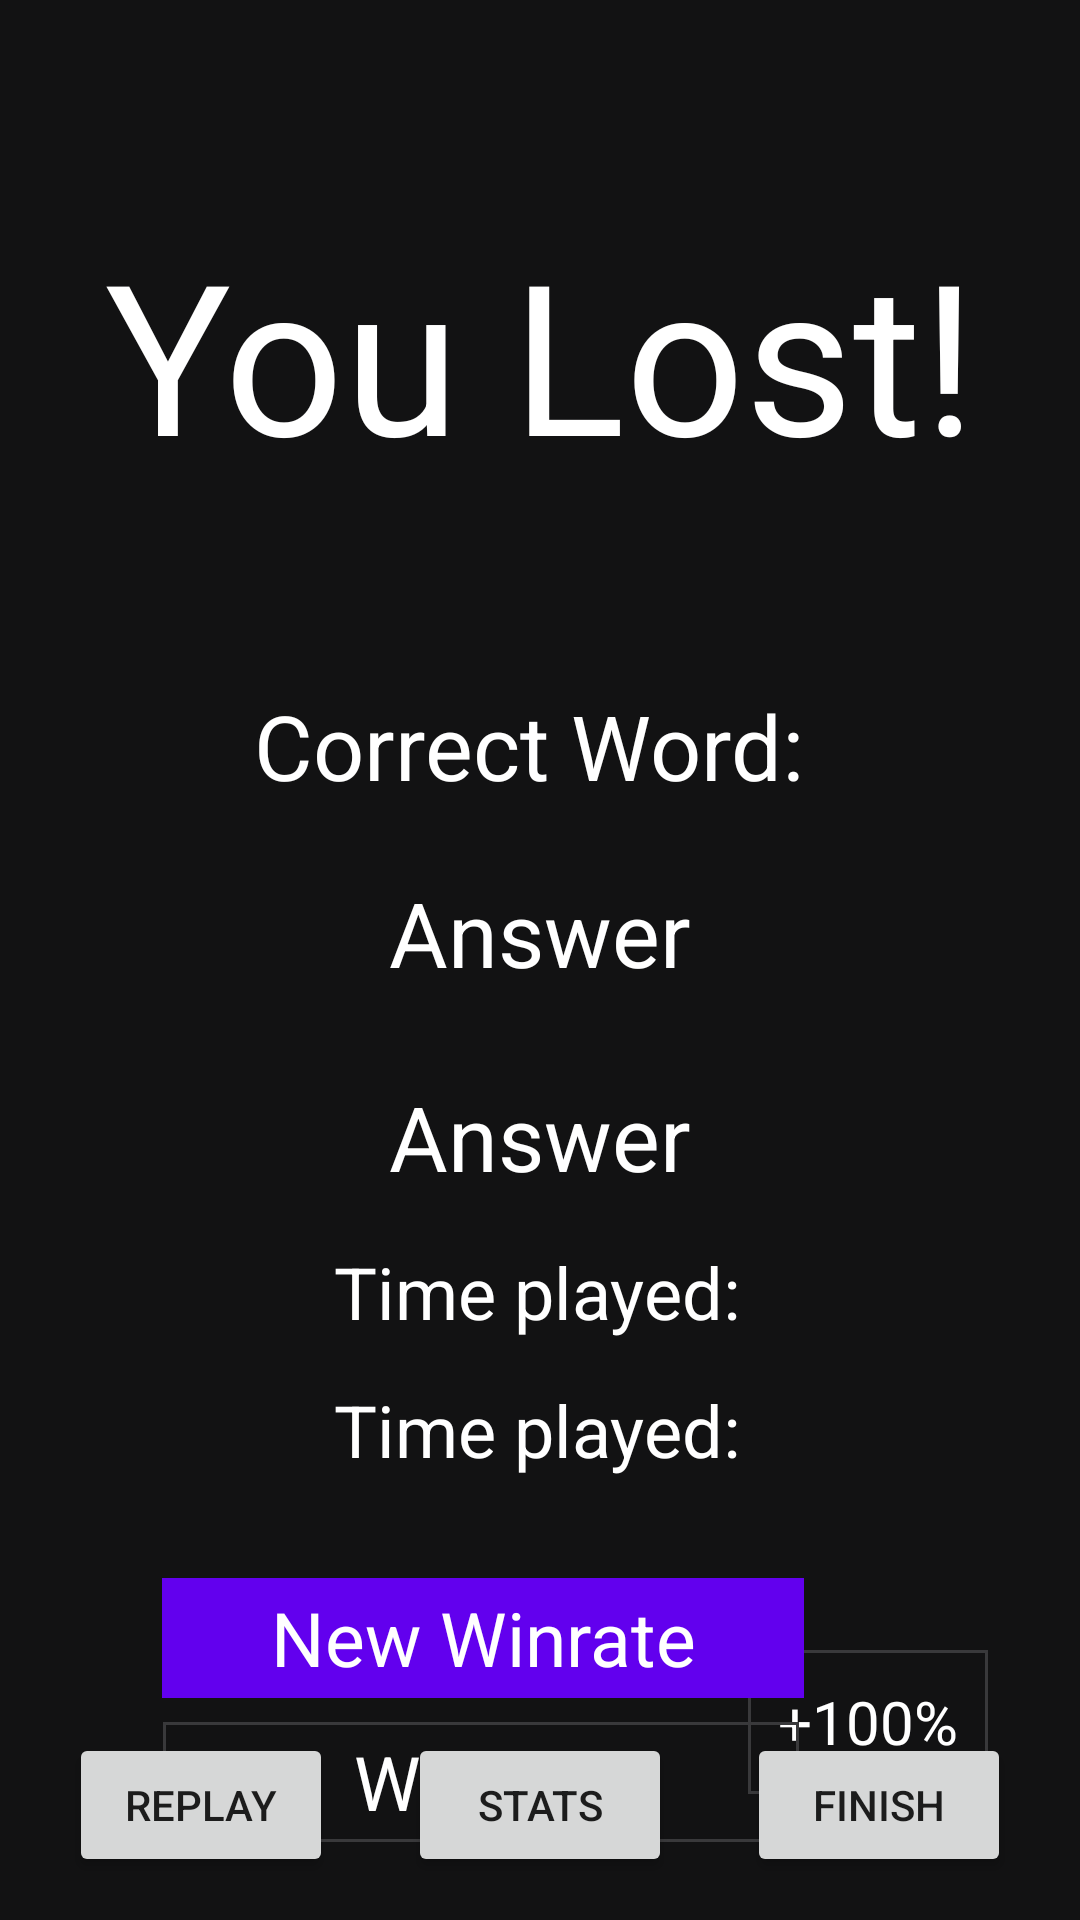

Produce the Android XML layout that renders to this screen, including the resource entries it uses.
<!-- AndroidManifest.xml: application theme Theme.1022Project -->
<!-- res/layout/results.xml -->
<?xml version="1.0" encoding="utf-8"?>
<androidx.constraintlayout.widget.ConstraintLayout xmlns:android="http://schemas.android.com/apk/res/android"
    xmlns:app="http://schemas.android.com/apk/res-auto"
    xmlns:tools="http://schemas.android.com/tools"
    android:layout_width="match_parent"
    android:layout_height="match_parent"
    android:background="#121213"
    tools:context=".MainActivity">

    <TextView
        android:id="@+id/resultWinrate2"
        android:layout_width="80dp"
        android:layout_height="48dp"
        android:layout_marginTop="24dp"
        android:background="@drawable/back"
        android:gravity="center"
        android:text="+100%"
        android:textColor="#FFFFFF"
        android:textIsSelectable="false"
        android:textSize="20dp"
        app:layout_constraintEnd_toEndOf="parent"
        app:layout_constraintHorizontal_bias="0.891"
        app:layout_constraintStart_toStartOf="parent"
        app:layout_constraintTop_toTopOf="@+id/resultMessage5" />

    <TextView
        android:id="@+id/resultWinrate"
        android:layout_width="212dp"
        android:layout_height="40dp"
        android:layout_marginTop="8dp"
        android:background="@drawable/back"
        android:gravity="center"
        android:text="Winrate"
        android:textColor="#FFFFFF"
        android:textIsSelectable="false"
        android:textSize="25dp"
        app:layout_constraintEnd_toEndOf="parent"
        app:layout_constraintHorizontal_bias="0.366"
        app:layout_constraintStart_toStartOf="parent"
        app:layout_constraintTop_toBottomOf="@+id/resultMessage5" />

    <TextView
        android:id="@+id/resultMessage5"
        android:layout_width="214dp"
        android:layout_height="40dp"
        android:layout_marginTop="32dp"
        android:background="@color/purple_500"
        android:gravity="center"
        android:text="New Winrate"
        android:textColor="#FFFFFF"
        android:textIsSelectable="false"
        android:textSize="25dp"
        app:layout_constraintEnd_toEndOf="parent"
        app:layout_constraintHorizontal_bias="0.37"
        app:layout_constraintStart_toStartOf="parent"
        app:layout_constraintTop_toBottomOf="@+id/timeMessage2" />

    <TextView
        android:id="@+id/resultMessage4"
        android:layout_width="141dp"
        android:layout_height="54dp"
        android:layout_marginTop="352dp"
        android:gravity="center"
        android:text="Answer"
        android:textColor="#FFFFFF"
        android:textIsSelectable="false"
        android:textSize="30dp"
        app:layout_constraintEnd_toEndOf="parent"
        app:layout_constraintStart_toStartOf="parent"
        app:layout_constraintTop_toTopOf="parent" />

    <TextView
        android:id="@+id/resultMessage3"
        android:layout_width="141dp"
        android:layout_height="54dp"
        android:layout_marginTop="284dp"
        android:gravity="center"
        android:text="Answer"
        android:textColor="#FFFFFF"
        android:textIsSelectable="false"
        android:textSize="30dp"
        app:layout_constraintEnd_toEndOf="parent"
        app:layout_constraintStart_toStartOf="parent"
        app:layout_constraintTop_toTopOf="parent" />

    <TextView
        android:id="@+id/resultMessage2"
        android:layout_width="230dp"
        android:layout_height="73dp"
        android:layout_marginTop="212dp"
        android:gravity="center"
        android:text="Correct Word: "
        android:textColor="#FFFFFF"
        android:textIsSelectable="false"
        android:textSize="30dp"
        app:layout_constraintEnd_toEndOf="parent"
        app:layout_constraintHorizontal_bias="0.497"
        app:layout_constraintStart_toStartOf="parent"
        app:layout_constraintTop_toTopOf="parent" />

    <TextView
        android:id="@+id/timeMessage"
        android:layout_width="232dp"
        android:layout_height="35dp"
        android:layout_marginTop="7dp"
        android:gravity="center"
        android:text="Time played:"
        android:textColor="#FFFFFF"
        android:textIsSelectable="false"
        android:textSize="24dp"
        app:layout_constraintBottom_toBottomOf="parent"
        app:layout_constraintEnd_toEndOf="parent"
        app:layout_constraintHorizontal_bias="0.491"
        app:layout_constraintStart_toStartOf="parent"
        app:layout_constraintTop_toBottomOf="@+id/resultMessage4"
        app:layout_constraintVertical_bias="0.0" />

    <TextView
        android:id="@+id/timeMessage2"
        android:layout_width="232dp"
        android:layout_height="35dp"
        android:layout_marginTop="11dp"
        android:gravity="center"
        android:text="Time played:"
        android:textColor="#FFFFFF"
        android:textIsSelectable="false"
        android:textSize="24dp"
        app:layout_constraintEnd_toEndOf="parent"
        app:layout_constraintHorizontal_bias="0.491"
        app:layout_constraintStart_toStartOf="parent"
        app:layout_constraintTop_toBottomOf="@+id/timeMessage" />

    <Button
        android:id="@+id/button3"
        android:layout_width="wrap_content"
        android:layout_height="wrap_content"
        android:layout_marginEnd="25dp"
        android:onClick="moveStart"
        android:text="Finish"
        app:layout_constraintBottom_toBottomOf="parent"
        app:layout_constraintEnd_toEndOf="parent"
        app:layout_constraintStart_toEndOf="@+id/button2"
        app:layout_constraintTop_toTopOf="parent"
        app:layout_constraintVertical_bias="0.976" />

    <Button
        android:id="@+id/button"
        android:layout_width="wrap_content"
        android:layout_height="wrap_content"
        android:layout_marginStart="25dp"
        android:onClick="moveDifficulty"
        android:text="Replay"
        app:layout_constraintBottom_toBottomOf="parent"
        app:layout_constraintEnd_toStartOf="@+id/button2"
        app:layout_constraintStart_toStartOf="parent"
        app:layout_constraintTop_toTopOf="parent"
        app:layout_constraintVertical_bias="0.976" />

    <Button
        android:id="@+id/button2"
        android:layout_width="wrap_content"
        android:layout_height="wrap_content"
        android:layout_marginStart="25dp"
        android:layout_marginEnd="25dp"
        android:onClick="moveStats"
        android:text="Stats"
        app:layout_constraintBottom_toBottomOf="parent"
        app:layout_constraintEnd_toStartOf="@+id/button3"
        app:layout_constraintStart_toEndOf="@+id/button"
        app:layout_constraintTop_toTopOf="parent"
        app:layout_constraintVertical_bias="0.976" />

    <TextView
        android:id="@+id/resultMessage"
        android:layout_width="340dp"
        android:layout_height="140dp"
        android:layout_marginTop="48dp"
        android:gravity="center"
        android:text="You Lost!"
        android:textColor="#FFFFFF"
        android:textIsSelectable="false"
        android:textSize="70sp"
        app:layout_constraintEnd_toEndOf="parent"
        app:layout_constraintHorizontal_bias="0.507"
        app:layout_constraintStart_toStartOf="parent"
        app:layout_constraintTop_toTopOf="parent" />

</androidx.constraintlayout.widget.ConstraintLayout>
<!-- resources referenced by this layout -->
<resources>
  <!-- drawable back (drawable) -->
  <shape xmlns:android="http://schemas.android.com/apk/res/android" android:shape="rectangle" >
      <solid android:color="@android:color/transparent" />
      <stroke android:width="1dip" android:color="#39393b"/>
  </shape>
  <style name="Theme.1022Project" parent="Theme.MaterialComponents.DayNight.NoActionBar">
          
          <item name="colorPrimary">#808080</item>
          <item name="colorPrimaryVariant">@color/purple_700</item>
          <item name="colorOnPrimary">@color/white</item>
          
          <item name="colorSecondary">@color/teal_200</item>
          <item name="colorSecondaryVariant">@color/teal_700</item>
          <item name="colorOnSecondary">@color/black</item>
          
          <item name="android:statusBarColor" tools:targetApi="l">?attr/colorPrimaryVariant</item>
          
      </style>
  <!-- not gathered from this repository: default colours our renderer supplied (Android Studio template values) -->
  <color name="purple_500">#FF6200EE</color>
  <color name="purple_700">#FF3700B3</color>
  <color name="teal_200">#FF03DAC5</color>
  <color name="teal_700">#FF018786</color>
  <color name="black">#FF000000</color>
  <color name="white">#FFFFFFFF</color>
</resources>
